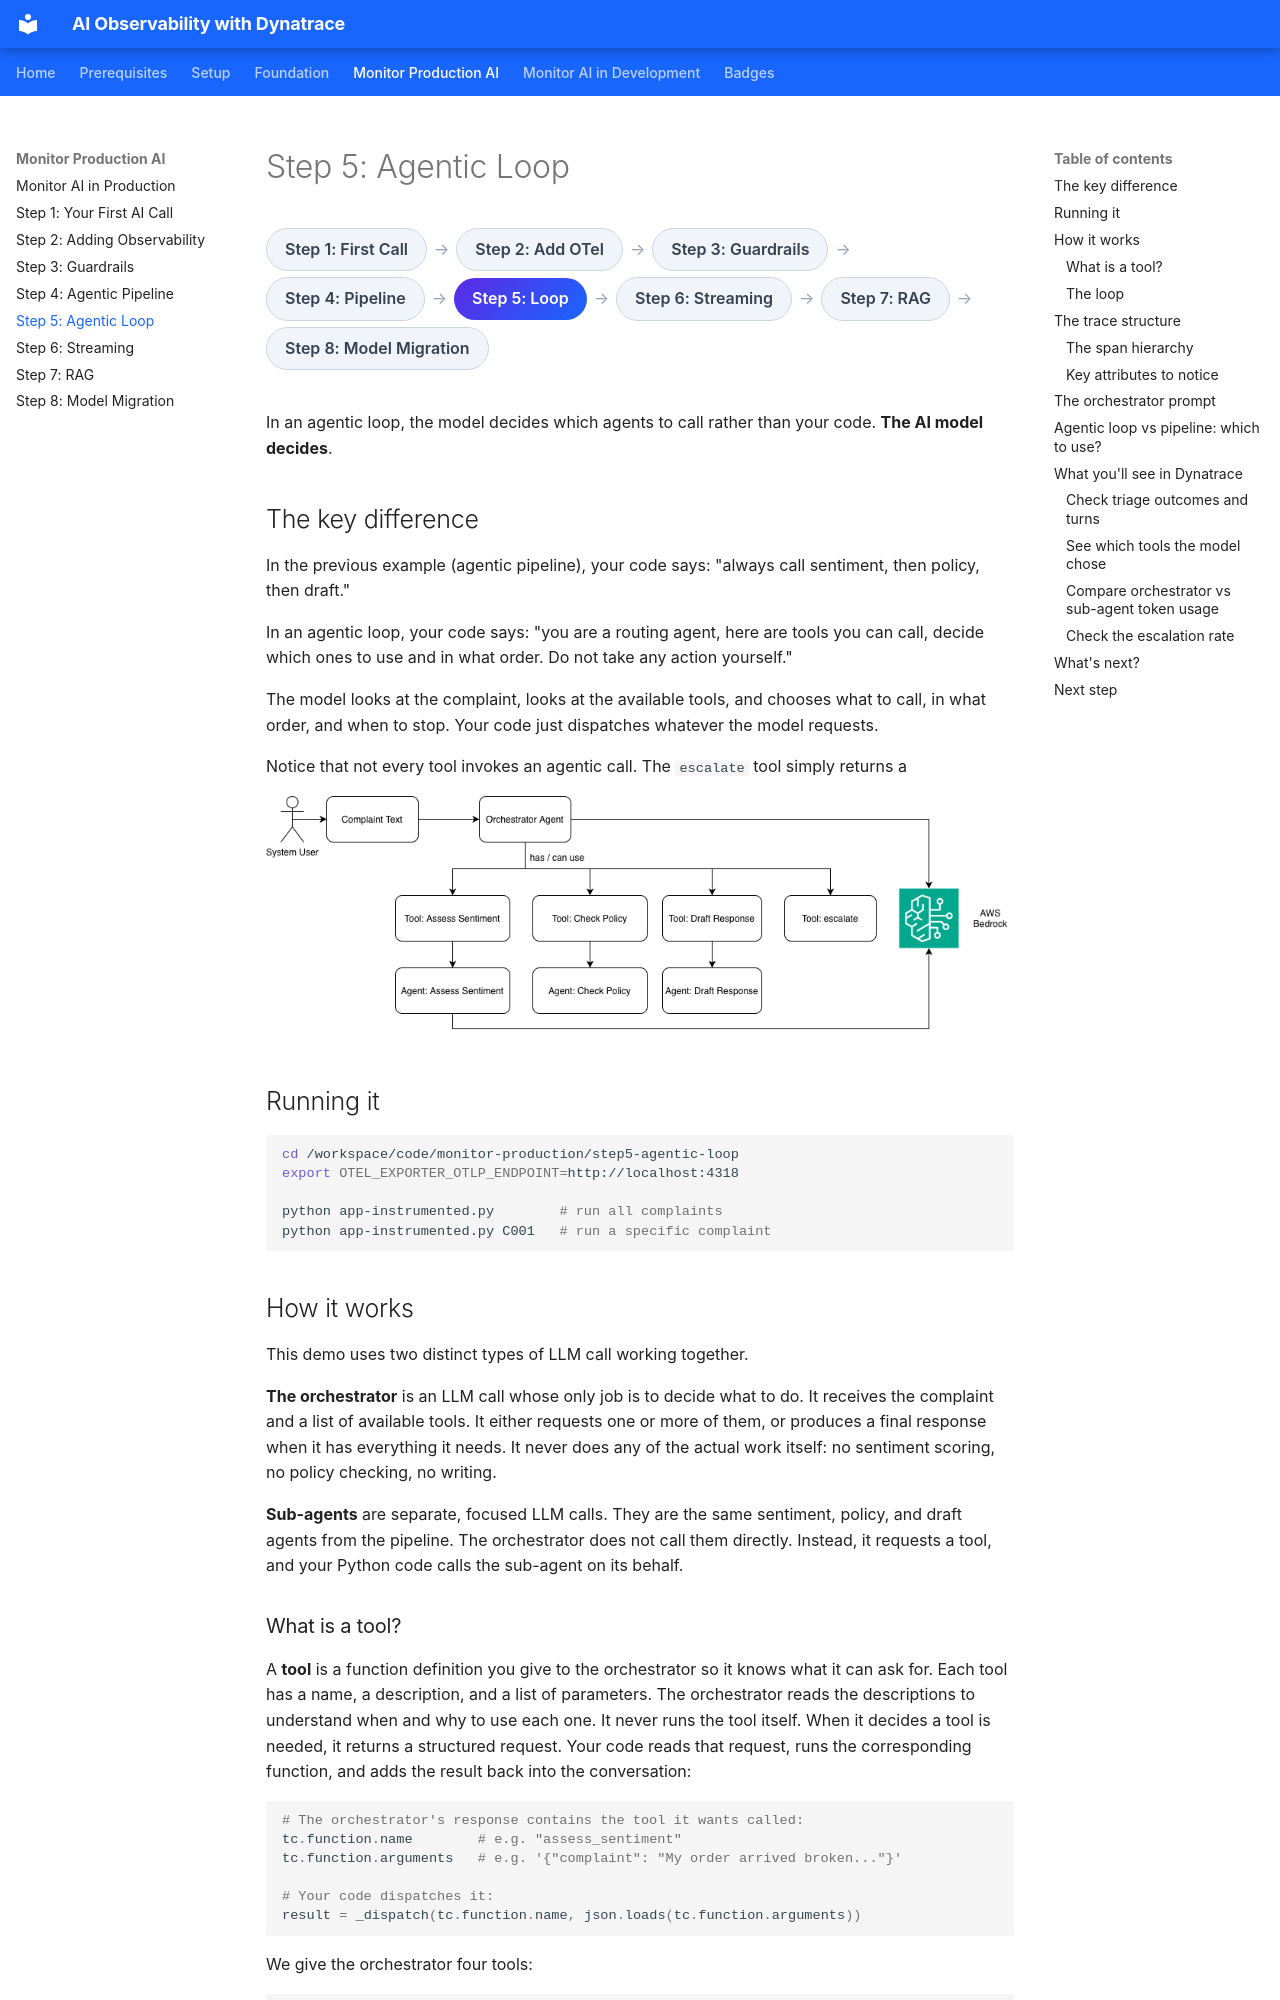

repository: agardnerIT/ai-reliability-lab · page: monitor-production/05-agentic-loop/index.html · generator: mkdocs

# Step 5: Agentic Loop

<div class="dt-trail">
  <div class="dt-trail-item">
    <a href="../01-single-call/" class="dt-trail-step inactive">Step 1: First Call</a>
    <span class="dt-trail-arrow">→</span>
  </div>
  <div class="dt-trail-item">
    <a href="../02-add-observability/" class="dt-trail-step inactive">Step 2: Add OTel</a>
    <span class="dt-trail-arrow">→</span>
  </div>
  <div class="dt-trail-item">
    <a href="../03-guardrails/" class="dt-trail-step inactive">Step 3: Guardrails</a>
    <span class="dt-trail-arrow">→</span>
  </div>
  <div class="dt-trail-item">
    <a href="../04-agentic-pipeline/" class="dt-trail-step inactive">Step 4: Pipeline</a>
    <span class="dt-trail-arrow">→</span>
  </div>
  <div class="dt-trail-item">
    <span class="dt-trail-step">Step 5: Loop</span>
    <span class="dt-trail-arrow">→</span>
  </div>
  <div class="dt-trail-item">
    <a href="../06-streaming/" class="dt-trail-step inactive">Step 6: Streaming</a>
    <span class="dt-trail-arrow">→</span>
  </div>
  <div class="dt-trail-item">
    <a href="../07-rag/" class="dt-trail-step inactive">Step 7: RAG</a>
    <span class="dt-trail-arrow">→</span>
  </div>
  <div class="dt-trail-item">
    <a href="../08-model-selection/" class="dt-trail-step inactive">Step 8: Model Migration</a>
  </div>
</div>

In an agentic loop, the model decides which agents to call rather than your code. **The AI model decides**.

## The key difference

In the previous example (agentic pipeline), your code says: "always call sentiment, then policy, then draft."

In an agentic loop, your code says: "you are a routing agent, here are tools you can call, decide which ones to use and in what order. Do not take any action yourself."

The model looks at the complaint, looks at the available tools, and chooses what to call, in what order, and when to stop. Your code just dispatches whatever the model requests.

Notice that not every tool invokes an agentic call. The `escalate` tool simply returns a 

![agentic loop architecture](../assets/agentic-loop.architecture.drawio.png)

## Running it

```bash
cd /workspace/code/monitor-production/step5-agentic-loop
export OTEL_EXPORTER_OTLP_ENDPOINT=http://localhost:4318

python app-instrumented.py        # run all complaints
python app-instrumented.py C001   # run a specific complaint
```

## How it works

This demo uses two distinct types of LLM call working together.

**The orchestrator** is an LLM call whose only job is to decide what to do. It receives the complaint and a list of available tools. It either requests one or more of them, or produces a final response when it has everything it needs. It never does any of the actual work itself: no sentiment scoring, no policy checking, no writing.

**Sub-agents** are separate, focused LLM calls. They are the same sentiment, policy, and draft agents from the pipeline. The orchestrator does not call them directly. Instead, it requests a tool, and your Python code calls the sub-agent on its behalf.
